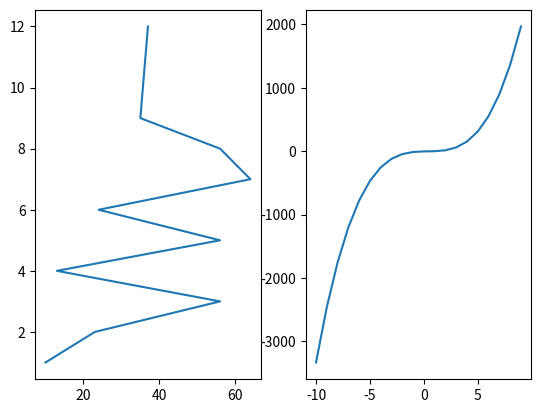

Source code (Python):
import numpy as np
import matplotlib.pyplot as plt
x = np.array([10, 23, 56 , 13 , 56, 24, 64, 56, 35,37])
y = np.array([1, 2,3,4, 5,6, 7,8, 9,12])
plt.subplot(1, 2, 1)
plt.plot(x,y)
x = np.arange(-10, 10)
y = 3*x**3 - 3*x*x + 3*x - 3
plt.subplot(1, 2, 2)
plt.plot(x, y)
plt.show()